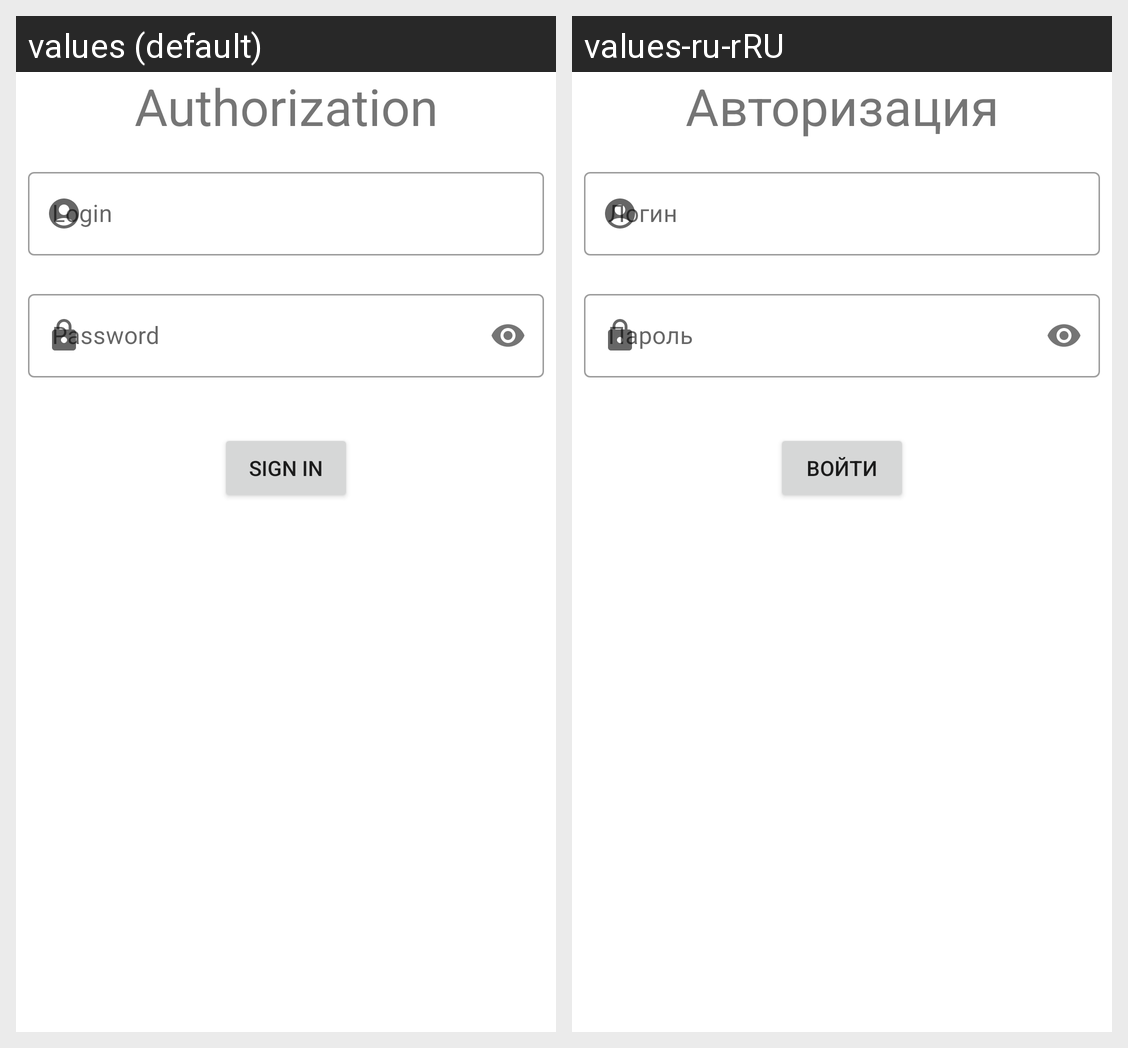

This grid shows one Android layout under two languages. Give, for every string resource on the screen, its name, the default text and each shown locale's text.
Android screen res/layout/fragment_authorization.xml rendered under 2 locales, left to right: values (default), values-ru-rRU. Device: Nexus 5 (rendered at 1080×1920; each locale shown at half size, 540×960, under a caption strip naming it); theme NeWorkTheme.
Strings drawn on this screen, with the default value and each locale's value (text and hints the layout hard-codes, and strings that could not be matched under every locale, appear in the picture but are not listed):

authorization
  values: Authorization
  values-ru-rRU: Авторизация

login
  values: Login
  values-ru-rRU: Логин

password
  values: Password
  values-ru-rRU: Пароль

sign_in
  values: Sign In
  values-ru-rRU: Войти
